Labelled photos from "Zeytin_224x224_Augmented", an image-classification folder in omersuyank/OliveDiseases. The possible labels are: kus gozu mantari, pas akari, saglikli.

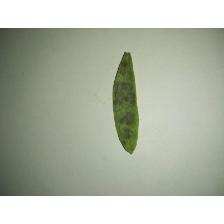
Label: kus gozu mantari

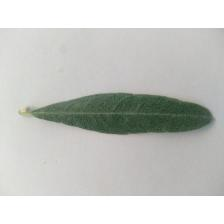
Label: saglikli

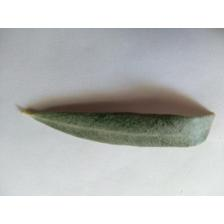
Label: saglikli

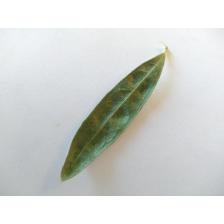
Label: pas akari

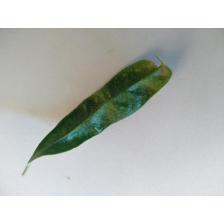
Label: pas akari

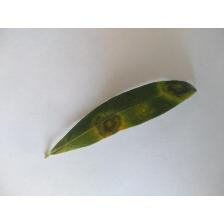
Label: kus gozu mantari
